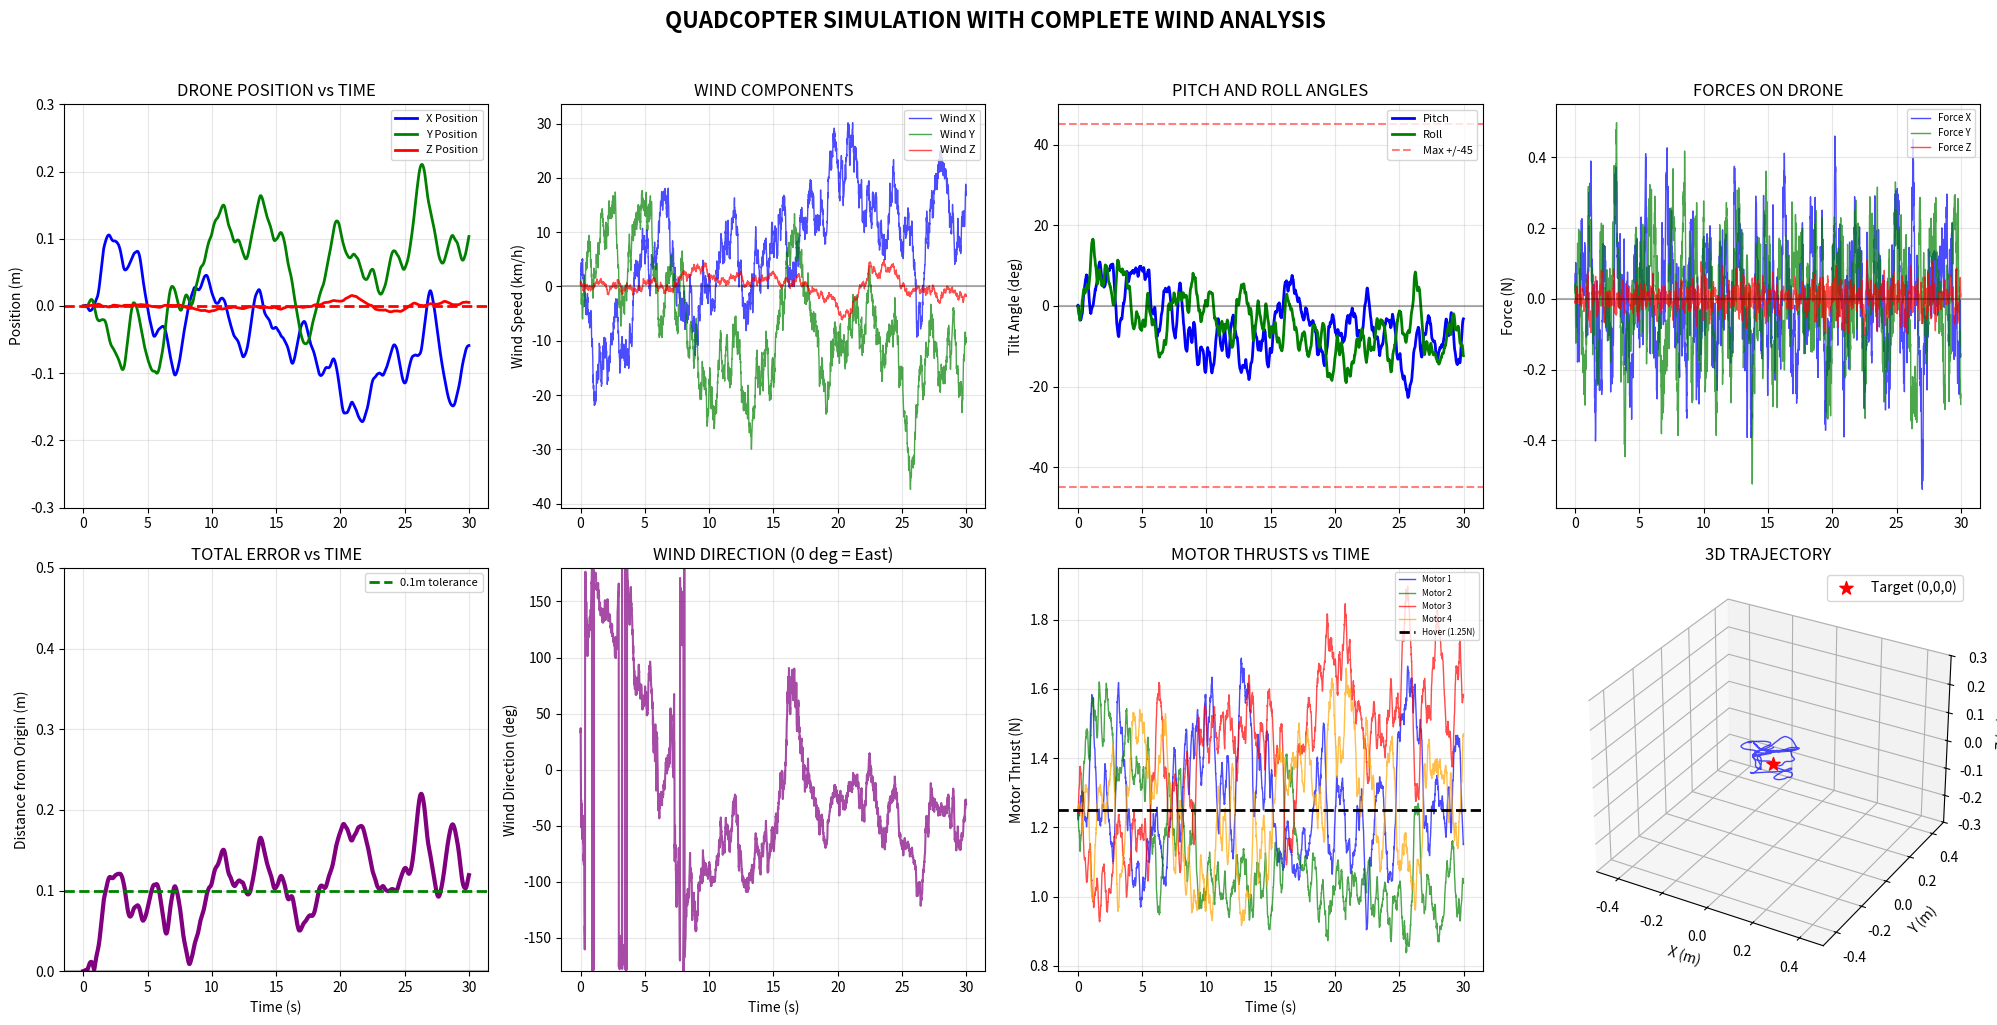

Generate this figure with matplotlib:
import numpy as np
import matplotlib.pyplot as plt
import time

print("=" * 80)
print("QUADCOPTER SIMULATION - COMPLETE WITH WIND PLOTS")
print("=" * 80)

# ========== OU WIND GENERATOR ==========
class OUWindGenerator:
    def __init__(self, dt=0.01):
        #dt is the time step in seconds
        self.dt = dt
        self.wind = np.zeros(3)
        self.wind_history = []
        
    def update(self):
        #Numerical parameters of the OU process
        theta = 0.15 #mean reversion rate
        sigma_h = 2.78 #standard deviation of noise in horizontal direction
        sigma_v = 0.56 #standard deviation of noise in vertical direction

        #Long term vertical and horizontal average wind speeds are 0 because the drone is centered about the origin
        mu_h = 0
        mu_v = 0
        
        #Calculate OU process with randomized values
        self.wind[0] += theta * (mu_h - self.wind[0]) * self.dt + \
                       sigma_h * np.sqrt(self.dt) * np.random.randn()
        self.wind[1] += theta * (mu_h - self.wind[1]) * self.dt + \
                       sigma_h * np.sqrt(self.dt) * np.random.randn()
        self.wind[2] += theta * (mu_v - self.wind[2]) * self.dt + \
                       sigma_v * np.sqrt(self.dt) * np.random.randn()
        
        self.wind_history.append(self.wind.copy())
        return self.wind

# ========== QUADCOPTER ==========
class Quadcopter:
    def __init__(self, dt=0.01):
        # Physical properties
        self.mass = 0.51                     # mass of the quadcopter (kg)
        self.weight = 5.0                    # gravitational force mg (N)

        self.dt = dt                         # simulation timestep (s)

        # State vector: [x, y, z, vx, vy, vz, pitch, roll]
        self.state = np.zeros(8)

        # Motor thrust limits
        self.max_thrust = 10            # maximum thrust a motor can output
        self.hover_thrust = self.weight / 4  # thrust needed per motor to hover
        self.motor_thrusts = np.array([self.hover_thrust] * 4)

        # Position controller gains (PD + integral on z)
        self.kp_pos = np.array([8.0, 8.0, 20.0])   # proportional gains (x,y,z)
        self.kd_pos = np.array([4.0, 4.0, 10.0])   # derivative gains (x,y,z)
        self.ki_z = 0.5                            # integral gain for altitude
        self.integral_z = 0                        # accumulated z-error

        # Logging history
        self.positions = []
        self.angles = []
        self.motor_history = []
        self.forces = []

    def update(self, wind):
        # Extract position, velocity, pitch, and roll
        pos = self.state[0:3]
        vel = self.state[3:6]
        pitch = self.state[6]
        roll = self.state[7]

        # Position error (reference point is (0,0,0))
        error = -pos

        # Compute acceleration
        desired_acc = self.kp_pos * error + self.kd_pos * (-vel)

        # Integral control altitude (z-axis), because wind is assumed to predominantly in the x and y directions
        self.integral_z += error[2] * self.dt
        self.integral_z = np.clip(self.integral_z, -1, 1)
        desired_acc[2] += self.ki_z * self.integral_z

        # Convert acceleration into required forces
        total_force_needed = self.mass * desired_acc

        # Force of gravity
        total_force_needed[2] += self.weight

        # Add wind disturbance compensation
        total_force_needed += -wind * 0.3

        # Magnitude of needed thrust 
        thrust_mag_needed = np.linalg.norm(total_force_needed)

        # Calculate desired pitch and roll based on force direction
        if thrust_mag_needed > 0.01:
            thrust_dir = total_force_needed / thrust_mag_needed

            # Horizontal thrust components determine pitch and roll
            fx_ratio = np.clip(thrust_dir[0], -0.9, 0.9)
            fy_ratio = np.clip(thrust_dir[1], -0.9, 0.9)

            desired_pitch = np.arcsin(fx_ratio)
            desired_roll = -np.arcsin(fy_ratio)
        else:
            # If no force required, the angles of pitch and roll are 0
            desired_pitch = 0
            desired_roll = 0
            thrust_mag_needed = self.weight

        # Limit pitch and roll angles to ±45°
        max_angle = np.radians(45)
        desired_pitch = np.clip(desired_pitch, -max_angle, max_angle)
        desired_roll = np.clip(desired_roll, -max_angle, max_angle)

        # First-order angle response (simulates inertia + motor lag)
        angle_tau = 0.08
        self.state[6] += (desired_pitch - pitch) * self.dt / angle_tau
        self.state[7] += (desired_roll - roll) * self.dt / angle_tau

        # Update angles after dynamics
        pitch = self.state[6]
        roll = self.state[7]

        # Compute thrust for 4 motors
        base_thrust = thrust_mag_needed / 4
        pitch_adj = pitch 
        roll_adj = roll 

        # Combined thrust from all 4 motors
        self.motor_thrusts = np.array([
            base_thrust - roll_adj + pitch_adj,   # Front-left
            base_thrust + roll_adj + pitch_adj,   # Front-right
            base_thrust - roll_adj - pitch_adj,   # Back-left
            base_thrust + roll_adj - pitch_adj    # Back-right
        ])

        # Prevent motors from going to zero
        self.motor_thrusts = np.maximum(self.motor_thrusts, 0.1)

        # Compute thrust forces
        total_thrust = np.sum(self.motor_thrusts)
        thrust_x = np.sin(pitch) * total_thrust
        thrust_y = -np.sin(roll) * total_thrust
        thrust_z = np.cos(pitch) * np.cos(roll) * total_thrust
        thrust_force = np.array([thrust_x, thrust_y, thrust_z])

        # Parameters for drag force
        drag_coeff = 0.2
        drag_force = -drag_coeff * (vel - wind)

        # Gravity 
        gravity_force = np.array([0, 0, -self.weight])

        # Net force
        total_force = thrust_force + drag_force + gravity_force

        # F = ma 
        acceleration = total_force / self.mass

        # Update velocity with acceleration
        self.state[3:6] += acceleration * self.dt

        # Update position
        self.state[0:3] += self.state[3:6] * self.dt

        # Limit position to within ±10 m
        self.state[0:3] = np.clip(self.state[0:3], -10, 10)

        # Log changes in position and forces
        self.positions.append(pos.copy())
        self.angles.append([pitch, roll])
        self.motor_history.append(self.motor_thrusts.copy())
        self.forces.append(total_force.copy())

        return self.state
    
# ========== MAIN SIMULATION ==========
def main():
    dt = 0.01
    duration = 30 #Total simulation time in seconds
    time_array = np.arange(0, duration, dt)
    
    wind_gen = OUWindGenerator(dt)
    drone = Quadcopter(dt)
    
    print("\nQUADCOPTER SPECS:")
    print(f"  Weight: {drone.weight:.2f}N")
    print(f"  Max thrust: {4*drone.max_thrust:.0f}N ({4*drone.max_thrust/drone.weight:.0f}x weight)")
    print(f"  Wind: +/-10 km/h horizontal, +/-2-3 km/h vertical")
    print("\nStarting simulation...")
    
    max_deviation = 0
    start_time = time.time()
    

    for i, t in enumerate(time_array):
        wind = wind_gen.update() #Generate wind vector
        state = drone.update(wind) #Update drone forces with new wind vector
        
        pos = state[0:3] #Drone position
        deviation = np.linalg.norm(pos) #Drone distance from origin
        max_deviation = max(max_deviation, deviation)
        
        #Print drone position every 500 iterations
        if i % 500 == 0:
            pitch_deg = np.degrees(state[6])
            roll_deg = np.degrees(state[7])
            print(f"Time: {t:5.1f}s | Pos: [{pos[0]:6.3f}, {pos[1]:6.3f}, {pos[2]:6.3f}] | "
                  f"Tilt: [{roll_deg:5.1f}, {pitch_deg:5.1f}] deg | Dist: {deviation:5.3f}m")
    
    print(f"\nSimulation complete in {time.time() - start_time:.1f} seconds!")
    print(f"Maximum deviation from origin: {max_deviation:.3f}m")
    
    plot_results(drone, time_array, wind_gen)

def plot_results(drone, time_array, wind_gen):
    positions = np.array(drone.positions)
    angles = np.degrees(np.array(drone.angles))
    motors = np.array(drone.motor_history)
    forces = np.array(drone.forces)
    
    wind_history = np.array(wind_gen.wind_history)
    wind_kmh = wind_history * 3.6
    
    # Create figure with 2x4 grid
    fig = plt.figure(figsize=(20, 10))
    
    # 1. POSITION PLOT (Top Left)
    ax1 = plt.subplot(2, 4, 1)
    ax1.plot(time_array, positions[:, 0], 'b-', linewidth=2, label='X Position')
    ax1.plot(time_array, positions[:, 1], 'g-', linewidth=2, label='Y Position')
    ax1.plot(time_array, positions[:, 2], 'r-', linewidth=2, label='Z Position')
    ax1.axhline(y=0, color='r', linestyle='--', linewidth=2)
    ax1.set_ylabel('Position (m)')
    ax1.set_title('DRONE POSITION vs TIME')
    ax1.grid(True, alpha=0.3)
    ax1.legend(loc='upper right', fontsize=8)
    ax1.set_ylim([-0.3, 0.3])
    
    # 2. WIND COMPONENTS (Top Center-Left)
    ax2 = plt.subplot(2, 4, 2)
    ax2.plot(time_array, wind_kmh[:, 0], 'b-', alpha=0.7, linewidth=1, label='Wind X')
    ax2.plot(time_array, wind_kmh[:, 1], 'g-', alpha=0.7, linewidth=1, label='Wind Y')
    ax2.plot(time_array, wind_kmh[:, 2], 'r-', alpha=0.7, linewidth=1, label='Wind Z')
    ax2.axhline(y=0, color='k', linestyle='-', alpha=0.3)
    ax2.set_ylabel('Wind Speed (km/h)')
    ax2.set_title('WIND COMPONENTS')
    ax2.grid(True, alpha=0.3)
    ax2.legend(loc='upper right', fontsize=8)
    
    # 3. TILT ANGLES (Top Center-Right)
    ax3 = plt.subplot(2, 4, 3)
    ax3.plot(time_array, angles[:, 1], 'b-', linewidth=2, label='Pitch')
    ax3.plot(time_array, angles[:, 0], 'g-', linewidth=2, label='Roll')
    ax3.axhline(y=0, color='k', alpha=0.3)
    ax3.axhline(y=45, color='r', linestyle='--', alpha=0.5, label='Max +/-45')
    ax3.axhline(y=-45, color='r', linestyle='--', alpha=0.5)
    ax3.set_ylabel('Tilt Angle (deg)')
    ax3.set_title('PITCH AND ROLL ANGLES')
    ax3.grid(True, alpha=0.3)
    ax3.legend(loc='upper right', fontsize=8)
    ax3.set_ylim([-50, 50])
    
    # 4. FORCES (Top Right)
    ax4 = plt.subplot(2, 4, 4)
    ax4.plot(time_array, forces[:, 0], 'b-', alpha=0.7, linewidth=1, label='Force X')
    ax4.plot(time_array, forces[:, 1], 'g-', alpha=0.7, linewidth=1, label='Force Y')
    ax4.plot(time_array, forces[:, 2], 'r-', alpha=0.7, linewidth=1, label='Force Z')
    ax4.axhline(y=0, color='k', alpha=0.3)
    ax4.set_ylabel('Force (N)')
    ax4.set_title('FORCES ON DRONE')
    ax4.grid(True, alpha=0.3)
    ax4.legend(loc='upper right', fontsize=7)
    
    # 5. DISTANCE FROM ORIGIN (Bottom Left)
    distance = np.sqrt(positions[:, 0]**2 + positions[:, 1]**2 + positions[:, 2]**2)
    ax5 = plt.subplot(2, 4, 5)
    ax5.plot(time_array, distance, 'purple', linewidth=3)
    ax5.axhline(y=0, color='k', alpha=0.3)
    ax5.axhline(y=0.1, color='g', linestyle='--', linewidth=2, label='0.1m tolerance')
    ax5.set_xlabel('Time (s)')
    ax5.set_ylabel('Distance from Origin (m)')
    ax5.set_title('TOTAL ERROR vs TIME')
    ax5.grid(True, alpha=0.3)
    ax5.legend(loc='upper right', fontsize=8)
    ax5.set_ylim([0, 0.5])
    
    # 6. WIND DIRECTION (Bottom Center-Left)
    ax6 = plt.subplot(2, 4, 6)
    wind_direction = np.degrees(np.arctan2(wind_kmh[:, 1], wind_kmh[:, 0]))
    ax6.plot(time_array, wind_direction, 'purple', linewidth=1.5, alpha=0.7)
    ax6.set_xlabel('Time (s)')
    ax6.set_ylabel('Wind Direction (deg)')
    ax6.set_title('WIND DIRECTION (0 deg = East)')
    ax6.grid(True, alpha=0.3)
    ax6.set_ylim([-180, 180])
    
    # 7. MOTOR THRUSTS (Bottom Center-Right)
    ax7 = plt.subplot(2, 4, 7)
    ax7.plot(time_array, motors[:, 0], 'b-', alpha=0.7, linewidth=1, label='Motor 1')
    ax7.plot(time_array, motors[:, 1], 'g-', alpha=0.7, linewidth=1, label='Motor 2')
    ax7.plot(time_array, motors[:, 2], 'r-', alpha=0.7, linewidth=1, label='Motor 3')
    ax7.plot(time_array, motors[:, 3], 'orange', alpha=0.7, linewidth=1, label='Motor 4')
    ax7.axhline(y=drone.hover_thrust, color='k', linestyle='--', linewidth=2, 
                label=f'Hover ({drone.hover_thrust:.2f}N)')
    ax7.set_xlabel('Time (s)')
    ax7.set_ylabel('Motor Thrust (N)')
    ax7.set_title('MOTOR THRUSTS vs TIME')
    ax7.grid(True, alpha=0.3)
    ax7.legend(loc='upper right', fontsize=6)
    
    # 8. 3D TRAJECTORY (Bottom Right)
    ax8 = plt.subplot(2, 4, 8, projection='3d')
    ax8.plot(positions[:, 0], positions[:, 1], positions[:, 2], 
             'b-', alpha=0.7, linewidth=1)
    ax8.scatter(0, 0, 0, c='red', s=100, marker='*', label='Target (0,0,0)')
    ax8.set_xlabel('X (m)')
    ax8.set_ylabel('Y (m)')
    ax8.set_zlabel('Z (m)')
    ax8.set_title('3D TRAJECTORY')
    ax8.legend()
    ax8.grid(True, alpha=0.3)
    ax8.set_xlim([-0.5, 0.5])
    ax8.set_ylim([-0.5, 0.5])
    ax8.set_zlim([-0.3, 0.3])
    
    plt.suptitle('QUADCOPTER SIMULATION WITH COMPLETE WIND ANALYSIS', 
                fontsize=16, fontweight='bold', y=1.02)
    plt.tight_layout()
    plt.show()
    
    # ========== WIND STATISTICS ==========
    print("\n" + "=" * 80)
    print("WIND STATISTICS")
    print("=" * 80)
    
    print(f"\nWind Speeds (km/h):")
    print(f"  X-direction: Mean = {np.mean(wind_kmh[:, 0]):.1f}, Std = {np.std(wind_kmh[:, 0]):.1f}, Max = {np.max(np.abs(wind_kmh[:, 0])):.1f}")
    print(f"  Y-direction: Mean = {np.mean(wind_kmh[:, 1]):.1f}, Std = {np.std(wind_kmh[:, 1]):.1f}, Max = {np.max(np.abs(wind_kmh[:, 1])):.1f}")
    print(f"  Z-direction: Mean = {np.mean(wind_kmh[:, 2]):.1f}, Std = {np.std(wind_kmh[:, 2]):.1f}, Max = {np.max(np.abs(wind_kmh[:, 2])):.1f}")
    
    horizontal_wind = np.sqrt(wind_kmh[:, 0]**2 + wind_kmh[:, 1]**2)
    print(f"\nHorizontal Wind Magnitude:")
    print(f"  Mean: {np.mean(horizontal_wind):.1f} km/h")
    print(f"  Max: {np.max(horizontal_wind):.1f} km/h")
    
    # ========== PERFORMANCE ANALYSIS ==========
    print("\n" + "=" * 80)
    print("PERFORMANCE ANALYSIS")
    print("=" * 80)
    
    final_pos = positions[-1]
    final_dist = np.linalg.norm(final_pos)
    avg_dist = np.mean(distance)
    max_dist = np.max(distance)
    
    print(f"\nFinal Position: [{final_pos[0]:.4f}, {final_pos[1]:.4f}, {final_pos[2]:.4f}] m")
    print(f"Final Distance from Origin: {final_dist:.4f} m")
    print(f"Average Distance: {avg_dist:.4f} m")
    print(f"Maximum Distance: {max_dist:.4f} m")
    
    success_x = abs(final_pos[0]) < 0.1
    success_y = abs(final_pos[1]) < 0.1
    success_z = abs(final_pos[2]) < 0.1
    
    print(f"\nAxis Performance:")
    print(f"  X-axis: {'PASS' if success_x else 'FAIL'} Final: {final_pos[0]:.3f}m (target: 0m)")
    print(f"  Y-axis: {'PASS' if success_y else 'FAIL'} Final: {final_pos[1]:.3f}m (target: 0m)")
    print(f"  Z-axis: {'PASS' if success_z else 'FAIL'} Final: {final_pos[2]:.3f}m (target: 0m)")
    
    if success_x and success_y and success_z:
        print("\nSUCCESS! All axes maintain origin despite wind!")
    else:
        print("\nSome axes need improvement")
    
    print(f"\nMaximum Wind Encountered: {np.max(horizontal_wind):.1f} km/h")
    print(f"Drone Thrust/Weight Ratio: {4*drone.max_thrust/drone.weight:.0f}:1")

if __name__ == "__main__":
    main()